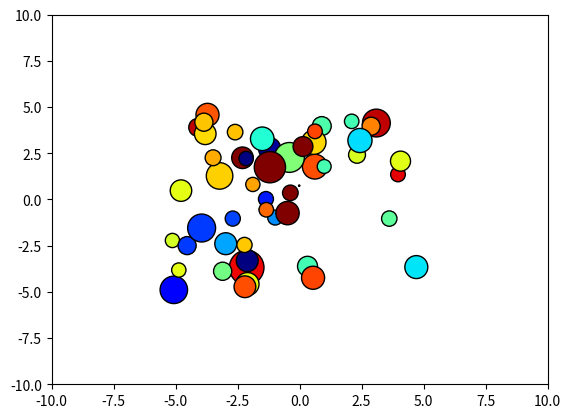

Python code for this plot: (Note: this script raises an exception after producing the figure.)
import matplotlib.pyplot as plt
import numpy as np
import matplotlib.animation as animation

class AnimatedScatter(object):
    """An animated scatter plot using matplotlib.animations.FuncAnimation."""
    def __init__(self, numpoints=50):
        self.numpoints = numpoints
        self.stream = self.data_stream()

        # Setup the figure and axes...
        self.fig, self.ax = plt.subplots()
        # Then setup FuncAnimation.
        self.ani = animation.FuncAnimation(
            self.fig, # figure object which gets needed events
            self.update, # function to call at each frame
            interval=100,  # delay btwn frames (msec)
            init_func=self.setup_plot,
            blit=True
        )

    def setup_plot(self):
        """Initial drawing of the scatter plot."""
        x, y, s, c = next(self.stream).T
        self.scat = self.ax.scatter(x, y, c=c, s=s, vmin=0, vmax=1,
                                    cmap="jet", edgecolor="k")
        self.ax.axis([-10, 10, -10, 10])
        # For FuncAnimation's sake, we need to return the artist we'll be using
        # Note that it expects a sequence of artists, thus the trailing comma.
        return self.scat,

    def data_stream(self):
        """Generate a random walk (brownian motion). Data is scaled to produce
        a soft "flickering" effect."""
        xy = (np.random.random((self.numpoints, 2))-0.5)*10
        s, c = np.random.random((self.numpoints, 2)).T
        while True:
            xy += 0.03 * (np.random.random((self.numpoints, 2)) - 0.5)
            s += 0.05 * (np.random.random(self.numpoints) - 0.5)
            c += 0.02 * (np.random.random(self.numpoints) - 0.5)
            yield np.c_[xy[:,0], xy[:,1], s, c]

    def update(self, i):
        """Update the scatter plot."""
        data = next(self.stream)

        # Set x and y data...
        self.scat.set_offsets(data[:, :2])
        # Set sizes...
        self.scat.set_sizes(300 * abs(data[:, 2])**1.5 + 100)
        # Set colors..
        self.scat.set_array(data[:, 3])

        # We need to return the updated artist for FuncAnimation to draw..
        # Note that it expects a sequence of artists, thus the trailing comma.
        return self.scat,


if __name__ == '__main__':
    a = AnimatedScatter()
    a.ani.save('test_movie_generator.mp4')
